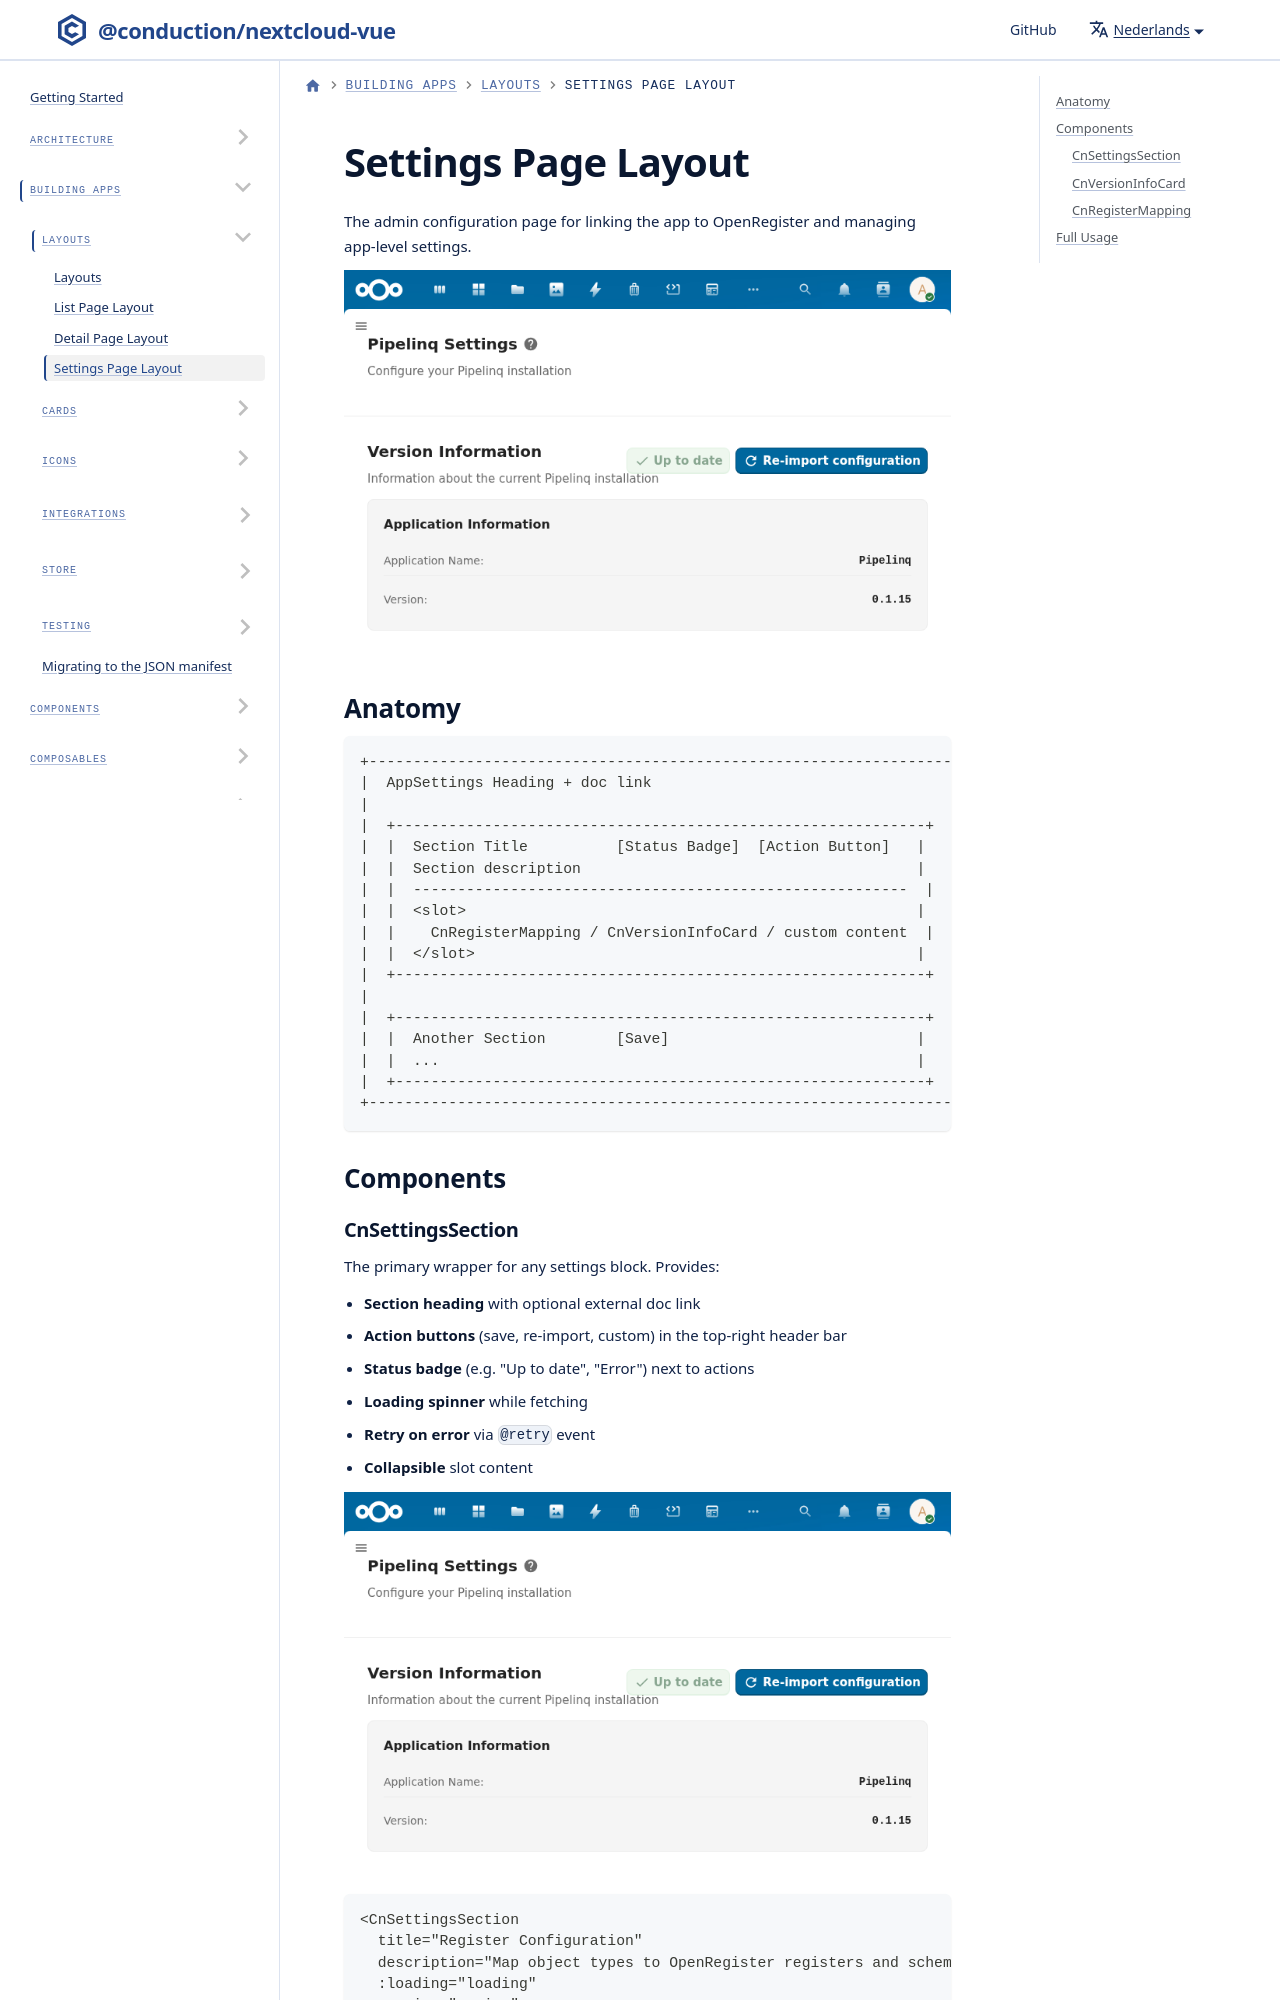

repository: ConductionNL/nextcloud-vue · page: nl/docs/layouts/settings-page/index.html · generator: docusaurus

---
sidebar_position: 4
---

# Settings Page Layout

The admin configuration page for linking the app to OpenRegister and managing app-level settings.

![Settings page showing collapsible sections for mapping and version info](/img/screenshots/cn-settings-section.png)
